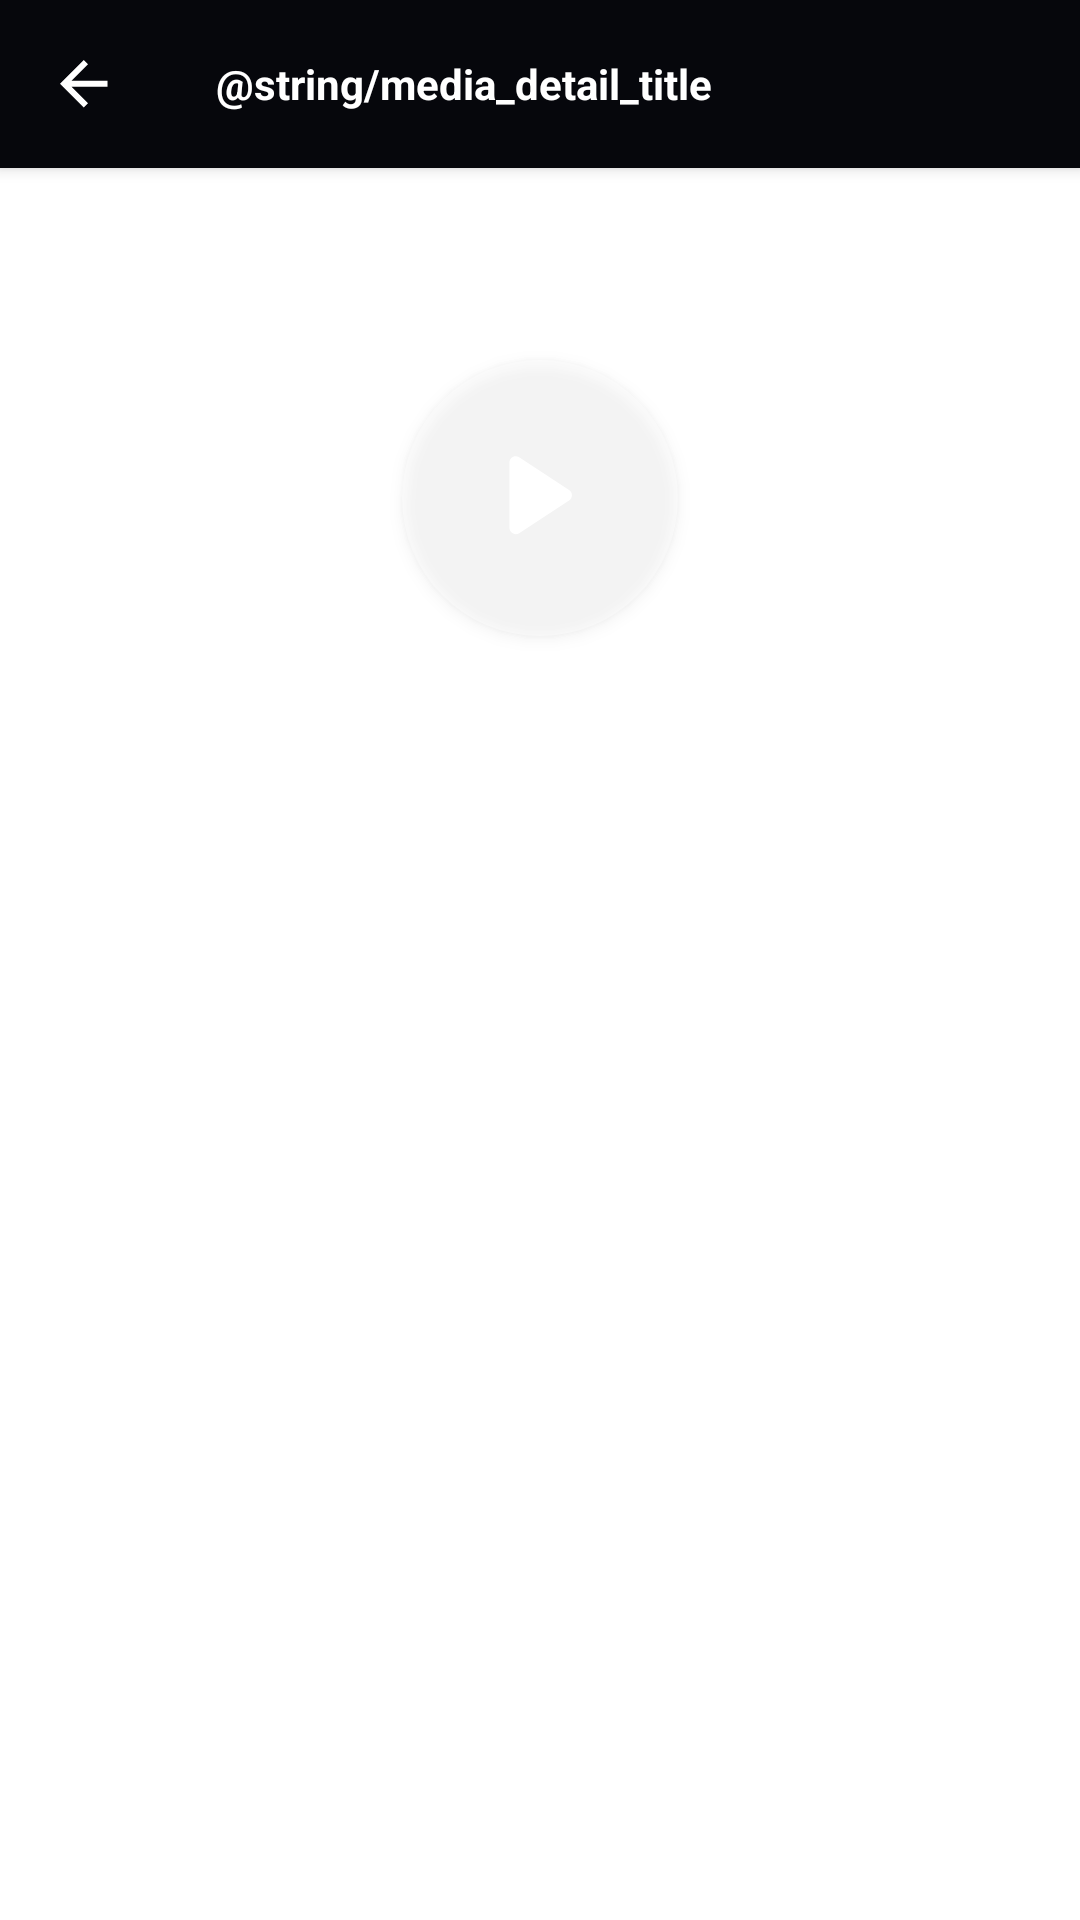

Produce the Android XML layout that renders to this screen, including the resource entries it uses.
<!-- AndroidManifest.xml: application theme Theme.RelaxingTime -->
<!-- res/layout/fragment_media_detail.xml -->
<?xml version="1.0" encoding="utf-8"?>
<androidx.constraintlayout.widget.ConstraintLayout xmlns:android="http://schemas.android.com/apk/res/android"
    xmlns:app="http://schemas.android.com/apk/res-auto"
    xmlns:tools="http://schemas.android.com/tools"
    android:layout_width="match_parent"
    android:layout_height="match_parent">

    <androidx.appcompat.widget.Toolbar
        android:id="@+id/toolbar"
        android:layout_width="match_parent"
        android:layout_height="wrap_content"
        android:background="@color/black"
        android:elevation="3dp"
        app:layout_constraintTop_toTopOf="parent"
        app:navigationIcon="@drawable/ic_arrow_left"
        app:title="@string/media_detail_title"
        app:titleTextAppearance="@style/TextAppearance.Bold"
        app:titleTextColor="@color/white" />

    <ImageView
        android:id="@+id/posterImageView"
        android:layout_width="match_parent"
        android:layout_height="0dp"
        app:layout_constraintBottom_toBottomOf="parent"
        app:layout_constraintTop_toBottomOf="@id/toolbar"
        tools:ignore="ContentDescription" />

    <androidx.core.widget.NestedScrollView
        android:layout_width="match_parent"
        android:layout_height="0dp"
        android:background="@color/black_50pc"
        android:clipToPadding="false"
        android:paddingHorizontal="@dimen/spacing_big"
        android:paddingVertical="@dimen/spacing_huge"
        app:layout_constraintBottom_toBottomOf="parent"
        app:layout_constraintTop_toBottomOf="@id/toolbar">

        <androidx.constraintlayout.widget.ConstraintLayout
            android:layout_width="match_parent"
            android:layout_height="match_parent">

            <ImageView
                android:id="@+id/mediaButtonImageView"
                android:layout_width="0dp"
                android:layout_height="wrap_content"
                android:layout_marginTop="@dimen/spacing_huge"
                android:background="@drawable/ic_media_button_background"
                android:elevation="3dp"
                android:padding="@dimen/spacing_huge"
                android:src="@drawable/ic_play"
                app:layout_constraintDimensionRatio="1:1"
                app:layout_constraintEnd_toEndOf="parent"
                app:layout_constraintStart_toStartOf="parent"
                app:layout_constraintTop_toTopOf="parent"
                tools:ignore="ContentDescription" />

            <TextView
                android:id="@+id/titleTextView"
                android:layout_width="match_parent"
                android:layout_height="wrap_content"
                android:layout_marginTop="@dimen/spacing_huge"
                android:gravity="center"
                android:textAppearance="@style/TextAppearance.Bold"
                android:textColor="@color/white"
                android:textSize="@dimen/text_xxlarge"
                app:layout_constraintTop_toBottomOf="@id/mediaButtonImageView" />

            <TextView
                android:id="@+id/contentTextView"
                android:layout_width="match_parent"
                android:layout_height="wrap_content"
                android:layout_marginTop="@dimen/spacing_large"
                android:gravity="center"
                android:textAppearance="@style/TextAppearance.Regular"
                android:textColor="@color/white"
                android:textSize="@dimen/text_large"
                app:layout_constraintTop_toBottomOf="@id/titleTextView" />

            <TextView
                android:id="@+id/dateTextView"
                android:layout_width="wrap_content"
                android:layout_height="wrap_content"
                android:layout_marginTop="@dimen/spacing_large"
                android:alpha="0.7"
                android:background="@drawable/ic_date_background"
                android:gravity="center"
                android:paddingHorizontal="@dimen/spacing_large"
                android:paddingVertical="@dimen/spacing_tiny"
                android:textAppearance="@style/TextAppearance.Regular"
                android:textColor="@color/white"
                android:textSize="@dimen/text_large"
                app:layout_constraintEnd_toEndOf="parent"
                app:layout_constraintStart_toStartOf="parent"
                app:layout_constraintTop_toBottomOf="@id/contentTextView" />

        </androidx.constraintlayout.widget.ConstraintLayout>

    </androidx.core.widget.NestedScrollView>

</androidx.constraintlayout.widget.ConstraintLayout>
<!-- resources referenced by this layout -->
<resources>
  <color name="black">#06070C</color>
  <color name="white">#FFFFFF</color>
  <dimen name="spacing_big">16dp</dimen>
  <dimen name="spacing_huge">32dp</dimen>
  <dimen name="spacing_large">24dp</dimen>
  <dimen name="spacing_tiny">4dp</dimen>
  <dimen name="text_large">16sp</dimen>
  <dimen name="text_xxlarge">24sp</dimen>
  <!-- drawable ic_arrow_left (drawable) -->
  <?xml version="1.0" encoding="utf-8"?>
  <vector xmlns:android="http://schemas.android.com/apk/res/android"
      android:width="40dp"
      android:height="40dp"
      android:viewportWidth="40"
      android:viewportHeight="40">
  
      <group>
  
          <clip-path android:pathData="M27.84,18.92V20.92H15.84L21.34,26.42L19.92,27.84L12,19.92L19.92,12L21.34,13.42L15.84,18.92H27.84Z" />
  
          <path
              android:fillColor="#ffffff"
              android:pathData="M0,0h40v40h-40z" />
  
      </group>
  
  </vector>
  <!-- drawable ic_date_background (drawable) -->
  <?xml version="1.0" encoding="utf-8"?>
  <shape xmlns:android="http://schemas.android.com/apk/res/android"
      android:shape="rectangle">
  
      <corners android:radius="24dp" />
  
      <solid android:color="#59FFFFFF" />
  
  </shape>
  <!-- drawable ic_media_button_background (drawable) -->
  <?xml version="1.0" encoding="utf-8"?>
  <shape xmlns:android="http://schemas.android.com/apk/res/android"
      android:shape="oval">
  
      <solid android:color="#59FFFFFF" />
  
  </shape>
  <!-- drawable ic_play (drawable) -->
  <?xml version="1.0" encoding="utf-8"?>
  <vector xmlns:android="http://schemas.android.com/apk/res/android"
      android:width="21dp"
      android:height="28dp"
      android:viewportWidth="21"
      android:viewportHeight="28">
  
      <path
          android:fillColor="#ffffff"
          android:fillType="evenOdd"
          android:pathData="M20.0242,11.3267C21.2923,12.1554 21.2923,14.0135 20.0242,14.8422L3.3922,25.7113C1.9956,26.6241 0.1437,25.622 0.1437,23.9536V2.2153C0.1437,0.5469 1.9956,-0.4552 3.3922,0.4576L20.0242,11.3267Z" />
  
  </vector>
  <style name="TextAppearance.Bold" parent="TextAppearance.Regular">
          <item name="android:textStyle">bold</item>
      </style>
  <style name="TextAppearance.Regular" parent="TextAppearance.AppCompat.Body1">
          <item name="android:textColor">@color/white</item>
      </style>
  <style name="Theme.RelaxingTime" parent="Theme.MaterialComponents.Light.NoActionBar.Bridge">
          
          <item name="colorPrimary">@color/colorPrimary</item>
          <item name="colorPrimaryDark">@color/colorPrimaryDark</item>
          <item name="colorAccent">@color/colorAccent</item>
          
          <item name="android:statusBarColor">?attr/colorPrimaryDark</item>
      </style>
  <color name="colorPrimary">@color/glimpse</color>
  <color name="colorPrimaryDark">@color/black</color>
  <color name="colorAccent">@color/pig_iron</color>
  <color name="glimpse">#2C74F4</color>
  <color name="pig_iron">#484848</color>
</resources>
